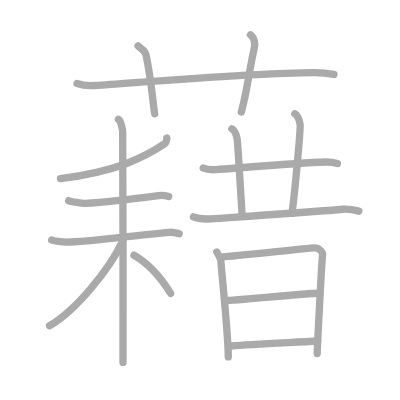
t = 0.00 s
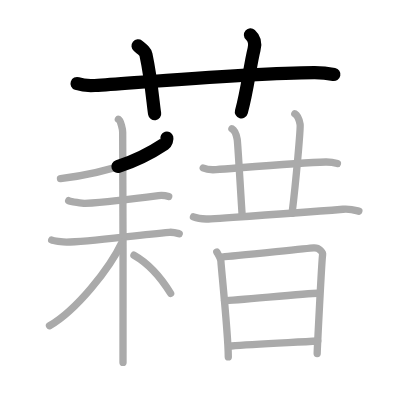
t = 3.50 s
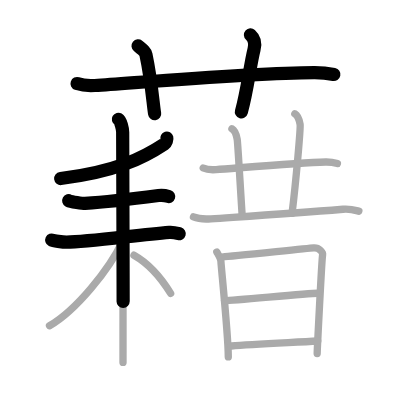
t = 6.75 s
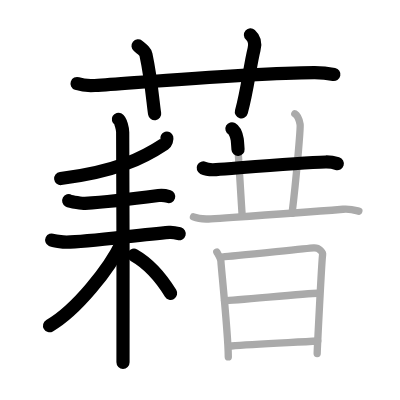
t = 10.25 s
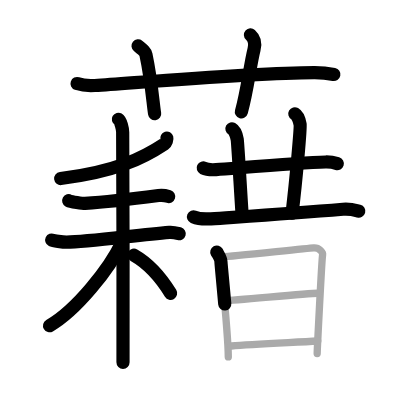
t = 13.50 s
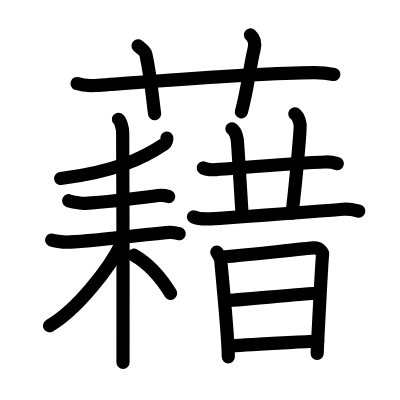
t = 17.00 s

The animated SVG that drew these frames (rendered in a browser with its animation timeline set to each time). Animation: 17 SMIL elements (animate=17); one cycle of 17.00 s.

<?xml version="1.0" standalone="no"?>
<!DOCTYPE svg PUBLIC "-//W3C//DTD SVG 1.1//EN"   "http://www.w3.org/Graphics/SVG/1.1/DTD/svg11.dtd">
<svg width="400px" height="400px"  version="1.1" xmlns="http://www.w3.org/2000/svg">
  <defs>
    <marker id="Triangle" viewBox="0 0 10 10" refX="0" refY="5" markerUnits="strokeWidth" markerWidth="3" style="stroke-opacity:0%;fill:#aaaaaa;" markerHeight="2" orient="auto">
      <path d="M 0 0 L 10 5 L 0 10 z" />
    </marker>
    
    <marker id="Arrow" viewBox="0 0 10 10" refX="5" refY="5" markerUnits="strokeWidth" markerWidth="1.8" style="stroke-opacity:0%;fill:#770000;" markerHeight="2" orient="auto">
      <path d="M 0 4 L 6 4 L 4 1 L 10 5 L 4 9 L 6 6 L 0 6 z" />
        <circle cx="5" cy="5" r="5" />
      </marker>
    
    <marker id="TriangleRed" viewBox="0 0 10 10" refX="0" refY="5" markerUnits="strokeWidth" markerWidth="3" style="stroke-opacity:0%;fill:#CC0000;" markerHeight="2" orient="auto">
      <path d="M 0 0 L 10 5 L 0 10 z" />
    </marker>
    
    <marker id="ArrowRed" viewBox="0 0 10 10" refX="5" refY="5" markerUnits="strokeWidth" markerWidth="1.8" style="stroke-opacity:0%;fill:#CC0000;" markerHeight="2" orient="auto">
      <path d="M 0 4 L 6 4 L 4 1 L 10 5 L 4 9 L 6 6 L 0 6 z" />
        <circle cx="5" cy="5" r="5" />
      </marker>
    
  </defs>
  
  <path style="fill:#ffffff; fill-opacity:100%; fill-rule:evenodd; stroke-width:0;" d="M 0 0 L 400px 0 L 400px 400px L 0 400px L 0 0" />

  <g transform="scale(3.6697247706422 3.6697247706422)">
<path style="fill:none; fill-opacity:0%; fill-rule:evenodd; stroke:#aaaaaa; stroke-opacity:100%; stroke-width: 1.5pt; stroke-linejoin:round; stroke-linecap:round;" d="M21 22.77c1.53 0.53 3.31 0.63 4.84 0.53c14.06-0.96 43.6-3.46 59.8-3.53c2.55-0.01 4.08 0.25 5.35 0.51"></path>
<path style="fill:none; fill-opacity:0%; fill-rule:evenodd; stroke:#aaaaaa; stroke-opacity:100%; stroke-width: 1.5pt; stroke-linejoin:round; stroke-linecap:round;" d="M37.62 12.5c1.51 1.23 1.99 1.61 2.15 2.37c1.51 7.1 1.94 13.55 2.37 16.13"></path>
<path style="fill:none; fill-opacity:0%; fill-rule:evenodd; stroke:#aaaaaa; stroke-opacity:100%; stroke-width: 1.5pt; stroke-linejoin:round; stroke-linecap:round;" d="M68.25 9.5c1.11 0.99 1.35 2.5 0.98 3.95c-1.11 4.45-1.85 11.36-3.46 17.05"></path>
<path style="fill:none; fill-opacity:0%; fill-rule:evenodd; stroke:#aaaaaa; stroke-opacity:100%; stroke-width: 1.5pt; stroke-linejoin:round; stroke-linecap:round;" d="M45.47 37.63c0.08 0.27-0.19 1.28-0.66 1.59c-5.74 3.82-13.25 7.57-28.33 9.44"></path>
<path style="fill:none; fill-opacity:0%; fill-rule:evenodd; stroke:#aaaaaa; stroke-opacity:100%; stroke-width: 1.5pt; stroke-linejoin:round; stroke-linecap:round;" d="M18.72 54.69c0.51 0.28 3.94 0.77 4.46 0.74c5.31-0.32 11.58-1.02 20-2.14c0.84-0.11 2.36 0.13 2.79 0.27"></path>
<path style="fill:none; fill-opacity:0%; fill-rule:evenodd; stroke:#aaaaaa; stroke-opacity:100%; stroke-width: 1.5pt; stroke-linejoin:round; stroke-linecap:round;" d="M14.09 65.41c0.4 0.19 2.98 0.57 4.06 0.57c5.61 0 18.86-1.91 27.99-2.67c1.07-0.09 2.02 0.19 2.7 0.38"></path>
<path style="fill:none; fill-opacity:0%; fill-rule:evenodd; stroke:#aaaaaa; stroke-opacity:100%; stroke-width: 1.5pt; stroke-linejoin:round; stroke-linecap:round;" d="M32.26 32.5c0.65 0.37 1.17 2.75 1.17 3.52c0 2.96 0.22 58.1 0.09 62.73"></path>
<path style="fill:none; fill-opacity:0%; fill-rule:evenodd; stroke:#aaaaaa; stroke-opacity:100%; stroke-width: 1.5pt; stroke-linejoin:round; stroke-linecap:round;" d="M33.28 65.97c-3.49 7.4-12.53 18.61-19.79 22.8"></path>
<path style="fill:none; fill-opacity:0%; fill-rule:evenodd; stroke:#aaaaaa; stroke-opacity:100%; stroke-width: 1.5pt; stroke-linejoin:round; stroke-linecap:round;" d="M36.5 69.54c4.29 2.43 7.43 6.2 10 10.4"></path>
<path style="fill:none; fill-opacity:0%; fill-rule:evenodd; stroke:#aaaaaa; stroke-opacity:100%; stroke-width: 1.5pt; stroke-linejoin:round; stroke-linecap:round;" d="M55.38 45.78c0.91 0.45 2.57 0.51 3.49 0.45c6.39-0.47 22.67-1.95 29.89-2.09c1.51-0.03 2.42 0.21 3.18 0.44"></path>
<path style="fill:none; fill-opacity:0%; fill-rule:evenodd; stroke:#aaaaaa; stroke-opacity:100%; stroke-width: 1.5pt; stroke-linejoin:round; stroke-linecap:round;" d="M63.2 35.09c0.8 0.44 1.28 2 1.44 2.89c0.16 0.89 0.81 12.46 1.36 20.91"></path>
<path style="fill:none; fill-opacity:0%; fill-rule:evenodd; stroke:#aaaaaa; stroke-opacity:100%; stroke-width: 1.5pt; stroke-linejoin:round; stroke-linecap:round;" d="M80.34 31c0.8 0.45 1.28 2 1.44 2.89c0.16 0.89-1.08 15.1-2.19 24.22"></path>
<path style="fill:none; fill-opacity:0%; fill-rule:evenodd; stroke:#aaaaaa; stroke-opacity:100%; stroke-width: 1.5pt; stroke-linejoin:round; stroke-linecap:round;" d="M52.72 59.09c1.24 0.53 3.49 0.62 4.74 0.53c9.05-0.62 21.3-1.37 36-2.6c2.05-0.17 3.3 0.25 4.33 0.52"></path>
<path style="fill:none; fill-opacity:0%; fill-rule:evenodd; stroke:#aaaaaa; stroke-opacity:100%; stroke-width: 1.5pt; stroke-linejoin:round; stroke-linecap:round;" d="M59.08 68.68c0.36 0.66 1.13 1.78 1.13 2.66c0 0.88 2 20.04 2 25.91"></path>
<path style="fill:none; fill-opacity:0%; fill-rule:evenodd; stroke:#aaaaaa; stroke-opacity:100%; stroke-width: 1.5pt; stroke-linejoin:round; stroke-linecap:round;" d="M60.81 70.01c2.05-0.11 22.79-2.31 24.66-2.44c1.56-0.11 2.56 1.22 2.44 1.87c-0.24 1.32-1.48 26.25-1.48 26.9"></path>
<path style="fill:none; fill-opacity:0%; fill-rule:evenodd; stroke:#aaaaaa; stroke-opacity:100%; stroke-width: 1.5pt; stroke-linejoin:round; stroke-linecap:round;" d="M61.18 81.91c2.78 0 22.27-2 25.41-2"></path>
<path style="fill:none; fill-opacity:0%; fill-rule:evenodd; stroke:#aaaaaa; stroke-opacity:100%; stroke-width: 1.5pt; stroke-linejoin:round; stroke-linecap:round;" d="M63.05 94.28c5.65-0.47 16.49-0.94 23.53-1.35"></path>

<path style="fill:none; fill-opacity:0%; fill-rule:evenodd; stroke:#000000; stroke-opacity:100%; stroke-width: 2.7pt; stroke-linejoin:round; stroke-linecap:round;" d="M21 22.77c1.53 0.53 3.31 0.63 4.84 0.53c14.06-0.96 43.6-3.46 59.8-3.53c2.55-0.01 4.08 0.25 5.35 0.51" pathLength="100" stroke-dashoffset="100" stroke-dasharray="100 105"><animate id="dashAnim1" attributeName="stroke-dashoffset" from="100" to="0" dur="1s" calcMode="linear" fill="freeze"/></path>
<path style="fill:none; fill-opacity:0%; fill-rule:evenodd; stroke:#000000; stroke-opacity:100%; stroke-width: 2.7pt; stroke-linejoin:round; stroke-linecap:round;" d="M37.62 12.5c1.51 1.23 1.99 1.61 2.15 2.37c1.51 7.1 1.94 13.55 2.37 16.13" pathLength="100" stroke-dashoffset="100" stroke-dasharray="100 105"><animate id="dashAnim2" attributeName="stroke-dashoffset" from="100" to="0" dur="1s" calcMode="linear" begin="dashAnim1.end" fill="freeze"/></path>
<path style="fill:none; fill-opacity:0%; fill-rule:evenodd; stroke:#000000; stroke-opacity:100%; stroke-width: 2.7pt; stroke-linejoin:round; stroke-linecap:round;" d="M68.25 9.5c1.11 0.99 1.35 2.5 0.98 3.95c-1.11 4.45-1.85 11.36-3.46 17.05" pathLength="100" stroke-dashoffset="100" stroke-dasharray="100 105"><animate id="dashAnim3" attributeName="stroke-dashoffset" from="100" to="0" dur="1s" calcMode="linear" begin="dashAnim2.end" fill="freeze"/></path>
<path style="fill:none; fill-opacity:0%; fill-rule:evenodd; stroke:#000000; stroke-opacity:100%; stroke-width: 2.7pt; stroke-linejoin:round; stroke-linecap:round;" d="M45.47 37.63c0.08 0.27-0.19 1.28-0.66 1.59c-5.74 3.82-13.25 7.57-28.33 9.44" pathLength="100" stroke-dashoffset="100" stroke-dasharray="100 105"><animate id="dashAnim4" attributeName="stroke-dashoffset" from="100" to="0" dur="1s" calcMode="linear" begin="dashAnim3.end" fill="freeze"/></path>
<path style="fill:none; fill-opacity:0%; fill-rule:evenodd; stroke:#000000; stroke-opacity:100%; stroke-width: 2.7pt; stroke-linejoin:round; stroke-linecap:round;" d="M18.72 54.69c0.51 0.28 3.94 0.77 4.46 0.74c5.31-0.32 11.58-1.02 20-2.14c0.84-0.11 2.36 0.13 2.79 0.27" pathLength="100" stroke-dashoffset="100" stroke-dasharray="100 105"><animate id="dashAnim5" attributeName="stroke-dashoffset" from="100" to="0" dur="1s" calcMode="linear" begin="dashAnim4.end" fill="freeze"/></path>
<path style="fill:none; fill-opacity:0%; fill-rule:evenodd; stroke:#000000; stroke-opacity:100%; stroke-width: 2.7pt; stroke-linejoin:round; stroke-linecap:round;" d="M14.09 65.41c0.4 0.19 2.98 0.57 4.06 0.57c5.61 0 18.86-1.91 27.99-2.67c1.07-0.09 2.02 0.19 2.7 0.38" pathLength="100" stroke-dashoffset="100" stroke-dasharray="100 105"><animate id="dashAnim6" attributeName="stroke-dashoffset" from="100" to="0" dur="1s" calcMode="linear" begin="dashAnim5.end" fill="freeze"/></path>
<path style="fill:none; fill-opacity:0%; fill-rule:evenodd; stroke:#000000; stroke-opacity:100%; stroke-width: 2.7pt; stroke-linejoin:round; stroke-linecap:round;" d="M32.26 32.5c0.65 0.37 1.17 2.75 1.17 3.52c0 2.96 0.22 58.1 0.09 62.73" pathLength="100" stroke-dashoffset="100" stroke-dasharray="100 105"><animate id="dashAnim7" attributeName="stroke-dashoffset" from="100" to="0" dur="1s" calcMode="linear" begin="dashAnim6.end" fill="freeze"/></path>
<path style="fill:none; fill-opacity:0%; fill-rule:evenodd; stroke:#000000; stroke-opacity:100%; stroke-width: 2.7pt; stroke-linejoin:round; stroke-linecap:round;" d="M33.28 65.97c-3.49 7.4-12.53 18.61-19.79 22.8" pathLength="100" stroke-dashoffset="100" stroke-dasharray="100 105"><animate id="dashAnim8" attributeName="stroke-dashoffset" from="100" to="0" dur="1s" calcMode="linear" begin="dashAnim7.end" fill="freeze"/></path>
<path style="fill:none; fill-opacity:0%; fill-rule:evenodd; stroke:#000000; stroke-opacity:100%; stroke-width: 2.7pt; stroke-linejoin:round; stroke-linecap:round;" d="M36.5 69.54c4.29 2.43 7.43 6.2 10 10.4" pathLength="100" stroke-dashoffset="100" stroke-dasharray="100 105"><animate id="dashAnim9" attributeName="stroke-dashoffset" from="100" to="0" dur="1s" calcMode="linear" begin="dashAnim8.end" fill="freeze"/></path>
<path style="fill:none; fill-opacity:0%; fill-rule:evenodd; stroke:#000000; stroke-opacity:100%; stroke-width: 2.7pt; stroke-linejoin:round; stroke-linecap:round;" d="M55.38 45.78c0.91 0.45 2.57 0.51 3.49 0.45c6.39-0.47 22.67-1.95 29.89-2.09c1.51-0.03 2.42 0.21 3.18 0.44" pathLength="100" stroke-dashoffset="100" stroke-dasharray="100 105"><animate id="dashAnim10" attributeName="stroke-dashoffset" from="100" to="0" dur="1s" calcMode="linear" begin="dashAnim9.end" fill="freeze"/></path>
<path style="fill:none; fill-opacity:0%; fill-rule:evenodd; stroke:#000000; stroke-opacity:100%; stroke-width: 2.7pt; stroke-linejoin:round; stroke-linecap:round;" d="M63.2 35.09c0.8 0.44 1.28 2 1.44 2.89c0.16 0.89 0.81 12.46 1.36 20.91" pathLength="100" stroke-dashoffset="100" stroke-dasharray="100 105"><animate id="dashAnim11" attributeName="stroke-dashoffset" from="100" to="0" dur="1s" calcMode="linear" begin="dashAnim10.end" fill="freeze"/></path>
<path style="fill:none; fill-opacity:0%; fill-rule:evenodd; stroke:#000000; stroke-opacity:100%; stroke-width: 2.7pt; stroke-linejoin:round; stroke-linecap:round;" d="M80.34 31c0.8 0.45 1.28 2 1.44 2.89c0.16 0.89-1.08 15.1-2.19 24.22" pathLength="100" stroke-dashoffset="100" stroke-dasharray="100 105"><animate id="dashAnim12" attributeName="stroke-dashoffset" from="100" to="0" dur="1s" calcMode="linear" begin="dashAnim11.end" fill="freeze"/></path>
<path style="fill:none; fill-opacity:0%; fill-rule:evenodd; stroke:#000000; stroke-opacity:100%; stroke-width: 2.7pt; stroke-linejoin:round; stroke-linecap:round;" d="M52.72 59.09c1.24 0.53 3.49 0.62 4.74 0.53c9.05-0.62 21.3-1.37 36-2.6c2.05-0.17 3.3 0.25 4.33 0.52" pathLength="100" stroke-dashoffset="100" stroke-dasharray="100 105"><animate id="dashAnim13" attributeName="stroke-dashoffset" from="100" to="0" dur="1s" calcMode="linear" begin="dashAnim12.end" fill="freeze"/></path>
<path style="fill:none; fill-opacity:0%; fill-rule:evenodd; stroke:#000000; stroke-opacity:100%; stroke-width: 2.7pt; stroke-linejoin:round; stroke-linecap:round;" d="M59.08 68.68c0.36 0.66 1.13 1.78 1.13 2.66c0 0.88 2 20.04 2 25.91" pathLength="100" stroke-dashoffset="100" stroke-dasharray="100 105"><animate id="dashAnim14" attributeName="stroke-dashoffset" from="100" to="0" dur="1s" calcMode="linear" begin="dashAnim13.end" fill="freeze"/></path>
<path style="fill:none; fill-opacity:0%; fill-rule:evenodd; stroke:#000000; stroke-opacity:100%; stroke-width: 2.7pt; stroke-linejoin:round; stroke-linecap:round;" d="M60.81 70.01c2.05-0.11 22.79-2.31 24.66-2.44c1.56-0.11 2.56 1.22 2.44 1.87c-0.24 1.32-1.48 26.25-1.48 26.9" pathLength="100" stroke-dashoffset="100" stroke-dasharray="100 105"><animate id="dashAnim15" attributeName="stroke-dashoffset" from="100" to="0" dur="1s" calcMode="linear" begin="dashAnim14.end" fill="freeze"/></path>
<path style="fill:none; fill-opacity:0%; fill-rule:evenodd; stroke:#000000; stroke-opacity:100%; stroke-width: 2.7pt; stroke-linejoin:round; stroke-linecap:round;" d="M61.18 81.91c2.78 0 22.27-2 25.41-2" pathLength="100" stroke-dashoffset="100" stroke-dasharray="100 105"><animate id="dashAnim16" attributeName="stroke-dashoffset" from="100" to="0" dur="1s" calcMode="linear" begin="dashAnim15.end" fill="freeze"/></path>
<path style="fill:none; fill-opacity:0%; fill-rule:evenodd; stroke:#000000; stroke-opacity:100%; stroke-width: 2.7pt; stroke-linejoin:round; stroke-linecap:round;" d="M63.05 94.28c5.65-0.47 16.49-0.94 23.53-1.35" pathLength="100" stroke-dashoffset="100" stroke-dasharray="100 105"><animate id="dashAnim17" attributeName="stroke-dashoffset" from="100" to="0" dur="1s" calcMode="linear" begin="dashAnim16.end" fill="freeze"/></path>

</g>

</svg>  
          
